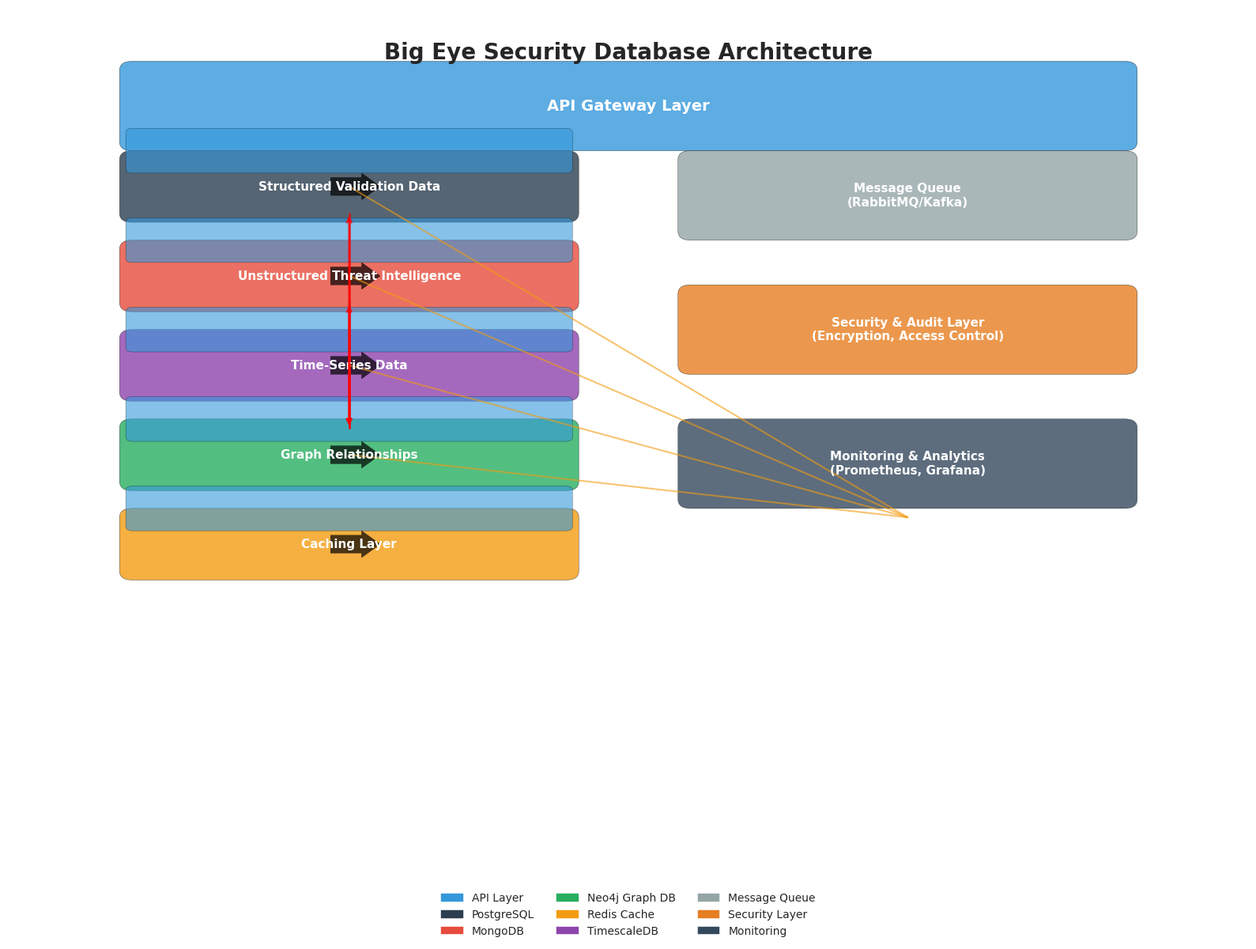

Write Python code to recreate this figure. (Note: this script raises an exception after producing the figure.)
#!/usr/bin/env python3
"""
Create simplified Big Eye Security Database architecture diagrams.
This script generates essential diagrams for the database architecture analysis.
"""

import matplotlib.pyplot as plt
import matplotlib.patches as mpatches
from matplotlib.patches import FancyBboxPatch, Rectangle, Circle
import numpy as np
import seaborn as sns
import warnings

def setup_matplotlib_for_plotting():
    """Setup matplotlib and seaborn for plotting with proper configuration."""
    warnings.filterwarnings('default')
    plt.switch_backend("Agg")
    plt.style.use("seaborn-v0_8")
    sns.set_palette("husl")
    plt.rcParams["font.sans-serif"] = ["Noto Sans CJK SC", "WenQuanYi Zen Hei", "PingFang SC", "Arial Unicode MS", "Hiragino Sans GB"]
    plt.rcParams["axes.unicode_minus"] = False

def create_overall_architecture():
    """Create the overall Big Eye Security Database architecture diagram."""
    setup_matplotlib_for_plotting()
    
    fig, ax = plt.subplots(1, 1, figsize=(16, 12))
    
    # Define colors for different components
    colors = {
        'api': '#3498db',
        'postgresql': '#2c3e50',
        'mongodb': '#e74c3c', 
        'neo4j': '#27ae60',
        'redis': '#f39c12',
        'timescale': '#8e44ad',
        'message': '#95a5a6',
        'security': '#e67e22',
        'monitoring': '#34495e'
    }
    
    # Title
    ax.text(0.5, 0.95, 'Big Eye Security Database Architecture', 
            fontsize=20, fontweight='bold', ha='center', va='center', transform=ax.transAxes)
    
    # API Gateway Layer
    api_gateway = FancyBboxPatch((0.1, 0.85), 0.8, 0.08, 
                                boxstyle="round,pad=0.01", 
                                facecolor=colors['api'], 
                                edgecolor='black', 
                                alpha=0.8)
    ax.add_patch(api_gateway)
    ax.text(0.5, 0.89, 'API Gateway Layer', fontsize=14, fontweight='bold', 
            ha='center', va='center', color='white')
    
    # Use Case Layers
    use_cases = [
        ('Structured Validation Data', 0.8, colors['postgresql']),
        ('Unstructured Threat Intelligence', 0.7, colors['mongodb']),
        ('Time-Series Data', 0.6, colors['timescale']),
        ('Graph Relationships', 0.5, colors['neo4j']),
        ('Caching Layer', 0.4, colors['redis'])
    ]
    
    for name, y_pos, color in use_cases:
        # Database container
        db_box = FancyBboxPatch((0.1, y_pos-0.03), 0.35, 0.06, 
                               boxstyle="round,pad=0.01", 
                               facecolor=color, 
                               edgecolor='black', 
                               alpha=0.8)
        ax.add_patch(db_box)
        
        # API Layer above database
        api_box = FancyBboxPatch((0.1, y_pos+0.02), 0.35, 0.04, 
                                boxstyle="round,pad=0.005", 
                                facecolor=colors['api'], 
                                alpha=0.6)
        ax.add_patch(api_box)
        
        # Database name
        ax.text(0.275, y_pos, name, fontsize=11, fontweight='bold', 
                ha='center', va='center', color='white')
    
    # Supporting Infrastructure
    # Message Queue
    mq_box = FancyBboxPatch((0.55, 0.75), 0.35, 0.08, 
                           boxstyle="round,pad=0.01", 
                           facecolor=colors['message'], 
                           edgecolor='black', 
                           alpha=0.8)
    ax.add_patch(mq_box)
    ax.text(0.725, 0.79, 'Message Queue\n(RabbitMQ/Kafka)', fontsize=11, fontweight='bold', 
            ha='center', va='center', color='white')
    
    # Security Layer
    security_box = FancyBboxPatch((0.55, 0.6), 0.35, 0.08, 
                                 boxstyle="round,pad=0.01", 
                                 facecolor=colors['security'], 
                                 edgecolor='black', 
                                 alpha=0.8)
    ax.add_patch(security_box)
    ax.text(0.725, 0.64, 'Security & Audit Layer\n(Encryption, Access Control)', fontsize=11, fontweight='bold', 
            ha='center', va='center', color='white')
    
    # Monitoring
    monitor_box = FancyBboxPatch((0.55, 0.45), 0.35, 0.08, 
                                boxstyle="round,pad=0.01", 
                                facecolor=colors['monitoring'], 
                                edgecolor='black', 
                                alpha=0.8)
    ax.add_patch(monitor_box)
    ax.text(0.725, 0.49, 'Monitoring & Analytics\n(Prometheus, Grafana)', fontsize=11, fontweight='bold', 
            ha='center', va='center', color='white')
    
    # Data Flow Arrows
    # From API Gateway to use cases
    for _, y_pos, _ in use_cases:
        arrow = FancyBboxPatch((0.26, y_pos-0.01), 0.03, 0.02, 
                              boxstyle="rarrow,pad=0", 
                              facecolor='black', 
                              alpha=0.7)
        ax.add_patch(arrow)
    
    # Cross-database connections
    # PostgreSQL to Neo4j
    ax.plot([0.275, 0.275], [0.77, 0.53], 'r-', linewidth=2, alpha=0.7)
    ax.annotate('', xy=(0.275, 0.53), xytext=(0.275, 0.77),
                arrowprops=dict(arrowstyle='<->', color='red', lw=2, alpha=0.7))
    
    # MongoDB to Neo4j
    ax.plot([0.275, 0.275], [0.67, 0.53], 'r-', linewidth=2, alpha=0.7)
    ax.annotate('', xy=(0.275, 0.53), xytext=(0.275, 0.67),
                arrowprops=dict(arrowstyle='<->', color='red', lw=2, alpha=0.7))
    
    # Redis to all databases
    for _, y_pos, _ in use_cases:
        if y_pos != 0.4:  # Skip self
            ax.plot([0.725, 0.275], [0.43, y_pos], color=colors['redis'], linewidth=1.5, alpha=0.6)
    
    # Legend
    legend_elements = [
        mpatches.Patch(color=colors['api'], label='API Layer'),
        mpatches.Patch(color=colors['postgresql'], label='PostgreSQL'),
        mpatches.Patch(color=colors['mongodb'], label='MongoDB'),
        mpatches.Patch(color=colors['neo4j'], label='Neo4j Graph DB'),
        mpatches.Patch(color=colors['redis'], label='Redis Cache'),
        mpatches.Patch(color=colors['timescale'], label='TimescaleDB'),
        mpatches.Patch(color=colors['message'], label='Message Queue'),
        mpatches.Patch(color=colors['security'], label='Security Layer'),
        mpatches.Patch(color=colors['monitoring'], label='Monitoring')
    ]
    ax.legend(handles=legend_elements, loc='lower center', bbox_to_anchor=(0.5, -0.05), ncol=3)
    
    ax.set_xlim(0, 1)
    ax.set_ylim(0, 1)
    ax.axis('off')
    
    plt.tight_layout()
    plt.savefig('/workspace/docs/database_analysis/architecture_overview.png', dpi=300, bbox_inches='tight')
    plt.close()
    print("✓ Overall architecture diagram created")

def create_data_flow_diagram():
    """Create simplified data flow architecture diagram."""
    setup_matplotlib_for_plotting()
    
    fig, ax = plt.subplots(1, 1, figsize=(16, 12))
    
    # Title
    ax.text(0.5, 0.95, 'Cybersecurity Database Data Flow Architecture', 
            fontsize=20, fontweight='bold', ha='center', va='center', transform=ax.transAxes)
    
    # Data Ingestion Layer
    ingestion_items = [
        ('Network Logs', 0.8, '#3498db'),
        ('Host Logs', 0.7, '#3498db'),
        ('Application Logs', 0.6, '#3498db'),
        ('Threat Feeds', 0.5, '#3498db'),
        ('Config Data', 0.4, '#3498db')
    ]
    
    for name, y, color in ingestion_items:
        box = FancyBboxPatch((0.05, y-0.03), 0.2, 0.06, 
                            boxstyle="round,pad=0.01", 
                            facecolor=color, 
                            edgecolor='black', 
                            alpha=0.8)
        ax.add_patch(box)
        ax.text(0.15, y, name, fontsize=10, fontweight='bold', 
                ha='center', va='center', color='white')
    
    # Processing Layer
    processing_items = [
        ('ETL Pipeline', 0.75, '#e67e22'),
        ('Data Validation', 0.65, '#e67e22'),
        ('Enrichment', 0.55, '#e67e22'),
        ('Real-time Processing', 0.45, '#e67e22')
    ]
    
    for name, y, color in processing_items:
        box = FancyBboxPatch((0.3, y-0.03), 0.2, 0.06, 
                            boxstyle="round,pad=0.01", 
                            facecolor=color, 
                            edgecolor='black', 
                            alpha=0.8)
        ax.add_patch(box)
        ax.text(0.4, y, name, fontsize=10, fontweight='bold', 
                ha='center', va='center', color='white')
    
    # Database Layer
    db_items = [
        ('PostgreSQL\n(Structured)', 0.8, '#2c3e50'),
        ('MongoDB\n(Unstructured)', 0.7, '#e74c3c'),
        ('Neo4j\n(Relationships)', 0.6, '#27ae60'),
        ('TimescaleDB\n(Time-Series)', 0.5, '#8e44ad'),
        ('Redis\n(Cache)', 0.4, '#f39c12')
    ]
    
    for name, y, color in db_items:
        box = FancyBboxPatch((0.55, y-0.03), 0.2, 0.06, 
                            boxstyle="round,pad=0.01", 
                            facecolor=color, 
                            edgecolor='black', 
                            alpha=0.8)
        ax.add_patch(box)
        ax.text(0.65, y, name, fontsize=10, fontweight='bold', 
                ha='center', va='center', color='white')
    
    # Analytics Layer
    analytics_items = [
        ('SIEM Analytics', 0.75, '#9b59b6'),
        ('Threat Detection', 0.65, '#9b59b6'),
        ('Attack Path Analysis', 0.55, '#9b59b6'),
        ('Real-time Monitoring', 0.45, '#9b59b6'),
        ('Compliance Reports', 0.35, '#9b59b6')
    ]
    
    for name, y, color in analytics_items:
        box = FancyBboxPatch((0.8, y-0.03), 0.18, 0.06, 
                            boxstyle="round,pad=0.01", 
                            facecolor=color, 
                            edgecolor='black', 
                            alpha=0.8)
        ax.add_patch(box)
        ax.text(0.89, y, name, fontsize=9, fontweight='bold', 
                ha='center', va='center', color='white')
    
    # Data Flow Arrows
    # Ingestion to Processing
    ingestion_positions = [0.8, 0.7, 0.6, 0.5, 0.4]
    for y in ingestion_positions:
        ax.annotate('', xy=(0.3, 0.65), xytext=(0.25, y),
                    arrowprops=dict(arrowstyle='->', color='blue', lw=2, alpha=0.7))
    
    # Processing to Databases
    for y in [0.75, 0.65, 0.55, 0.45]:
        ax.annotate('', xy=(0.55, y+0.1), xytext=(0.5, y),
                    arrowprops=dict(arrowstyle='->', color='orange', lw=2, alpha=0.7))
    
    # Analytics connections
    analytics_connections = [
        (0.75, 0.8), (0.65, 0.7), (0.55, 0.6), (0.45, 0.5), (0.35, 0.4)
    ]
    
    for analytics_y, db_y in analytics_connections:
        ax.annotate('', xy=(0.89, analytics_y), xytext=(0.75, db_y),
                    arrowprops=dict(arrowstyle='->', color='purple', lw=1.5, alpha=0.7))
    
    # Labels
    ax.text(0.15, 0.9, 'Data Sources', fontsize=14, fontweight='bold', ha='center')
    ax.text(0.4, 0.9, 'Processing', fontsize=14, fontweight='bold', ha='center')
    ax.text(0.65, 0.9, 'Storage', fontsize=14, fontweight='bold', ha='center')
    ax.text(0.89, 0.9, 'Analytics', fontsize=14, fontweight='bold', ha='center')
    
    ax.set_xlim(0, 1)
    ax.set_ylim(0, 1)
    ax.axis('off')
    
    plt.tight_layout()
    plt.savefig('/workspace/docs/database_analysis/data_flow_architecture.png', dpi=300, bbox_inches='tight')
    plt.close()
    print("✓ Data flow architecture diagram created")

def create_use_case_comparison():
    """Create technology comparison visualization for all use cases."""
    setup_matplotlib_for_plotting()
    
    fig, axes = plt.subplots(2, 3, figsize=(18, 12))
    axes = axes.flatten()
    
    # Use case names and their recommended solutions
    use_cases = [
        ('Structured Validation Data', 'PostgreSQL'),
        ('Unstructured Threat Intel', 'MongoDB'),
        ('Time-Series Data', 'TimescaleDB'),
        ('Graph Relationships', 'Neo4j'),
        ('Caching Layer', 'Redis'),
        ('Summary', 'All Technologies')
    ]
    
    # Evaluation criteria
    criteria = ['ACID\nCompliance', 'Schema\nFlexibility', 'Query\nPerformance', 
               'Ingestion\nSpeed', 'Volume\nScale', 'Complexity\nCost']
    
    for i, (use_case, recommendation) in enumerate(use_cases):
        ax = axes[i]
        
        if use_case == 'Summary':
            # Create a summary comparison
            technologies = ['PostgreSQL', 'MongoDB', 'Neo4j', 'Redis', 'TimescaleDB']
            scores = [90, 85, 88, 95, 82]
            colors = ['#2c3e50', '#e74c3c', '#27ae60', '#f39c12', '#8e44ad']
            
            bars = ax.bar(technologies, scores, color=colors, alpha=0.8)
            ax.set_title('Technology Performance Summary\n(Overall Recommendation Score)', 
                        fontsize=12, fontweight='bold')
            ax.set_ylabel('Score (0-100)')
            ax.set_ylim(0, 100)
            
            # Add value labels on bars
            for bar, score in zip(bars, scores):
                height = bar.get_height()
                ax.text(bar.get_x() + bar.get_width()/2., height + 1,
                       f'{score}', ha='center', va='bottom', fontweight='bold')
        
        else:
            # Create radar chart for individual use case
            categories = ['PostgreSQL', 'MongoDB', 'Neo4j']
            
            # Scores for this specific use case
            if use_case == 'Structured Validation Data':
                scores = [95, 60, 70]
            elif use_case == 'Unstructured Threat Intel':
                scores = [60, 95, 75]
            elif use_case == 'Time-Series Data':
                scores = [80, 70, 65]
            elif use_case == 'Graph Relationships':
                scores = [40, 50, 95]
            elif use_case == 'Caching Layer':
                scores = [50, 55, 60]
            
            # Create radar chart
            angles = np.linspace(0, 2*np.pi, len(categories), endpoint=False)
            scores_closed = scores + [scores[0]]  # Close the plot
            angles_closed = np.concatenate((angles, [angles[0]]))
            
            ax.plot(angles_closed, scores_closed, 'o-', linewidth=2, color='#2c3e50')
            ax.fill(angles_closed, scores_closed, alpha=0.25, color='#2c3e50')
            ax.set_xticks(angles)
            ax.set_xticklabels(categories)
            ax.set_ylim(0, 100)
            ax.set_title(f'{use_case}\nRecommended: {recommendation}', 
                        fontsize=12, fontweight='bold')
            ax.grid(True)
            
            # Add score labels
            for angle, score, category in zip(angles, scores, categories):
                ax.text(angle, score + 5, f'{score}', ha='center', va='center', 
                       fontweight='bold', fontsize=10)
    
    plt.tight_layout()
    plt.savefig('/workspace/docs/database_analysis/use_case_comparison.png', dpi=300, bbox_inches='tight')
    plt.close()
    print("✓ Use case comparison diagram created")

def create_technology_radar():
    """Create simplified technology radar."""
    setup_matplotlib_for_plotting()
    
    fig, ax = plt.subplots(1, 1, figsize=(14, 10))
    
    # Database technologies with their positions
    technologies = {
        'PostgreSQL': (85, 90, '#2c3e50'),
        'MongoDB': (75, 85, '#e74c3c'),
        'Neo4j': (70, 88, '#27ae60'),
        'Redis': (90, 95, '#f39c12'),
        'TimescaleDB': (65, 82, '#8e44ad'),
        'InfluxDB': (60, 78, '#16a085'),
        'Cassandra': (68, 75, '#e67e22')
    }
    
    # Plot each technology
    for tech, (maturity, performance, color) in technologies.items():
        # Main circle
        circle = Circle((maturity, performance), 4, color=color, alpha=0.7)
        ax.add_patch(circle)
        
        # Technology label
        ax.text(maturity, performance, tech, fontsize=10, fontweight='bold', 
                ha='center', va='center', color='white')
    
    # Add quadrant labels
    ax.text(50, 95, 'High Maturity\nHigh Performance\n(Recommended)', fontsize=12, 
            fontweight='bold', ha='center', va='center',
            bbox=dict(boxstyle="round,pad=0.5", facecolor='lightgreen', alpha=0.3))
    
    ax.text(85, 95, 'Production Ready\nHigh Performance\n(Recommended)', fontsize=12, 
            fontweight='bold', ha='center', va='center',
            bbox=dict(boxstyle="round,pad=0.5", facecolor='lightgreen', alpha=0.3))
    
    ax.set_xlabel('Technical Maturity →', fontsize=14, fontweight='bold')
    ax.set_ylabel('Performance/Feature Completeness →', fontsize=14, fontweight='bold')
    ax.set_title('Database Technology Selection Radar\nCybersecurity Use Cases', 
                fontsize=16, fontweight='bold', pad=20)
    
    ax.set_xlim(40, 100)
    ax.set_ylim(65, 100)
    ax.grid(True, alpha=0.3)
    
    plt.tight_layout()
    plt.savefig('/workspace/docs/database_analysis/technology_radar.png', dpi=300, bbox_inches='tight')
    plt.close()
    print("✓ Technology radar diagram created")

if __name__ == "__main__":
    print("Creating cybersecurity database architecture diagrams...")
    
    print("1. Creating overall architecture diagram...")
    create_overall_architecture()
    
    print("2. Creating data flow architecture diagram...")
    create_data_flow_diagram()
    
    print("3. Creating use case comparison visualization...")
    create_use_case_comparison()
    
    print("4. Creating technology radar...")
    create_technology_radar()
    
    print("\nAll diagrams created successfully!")
    print("Files saved in /workspace/docs/database_analysis/:")
    print("- architecture_overview.png")
    print("- data_flow_architecture.png") 
    print("- use_case_comparison.png")
    print("- technology_radar.png")
